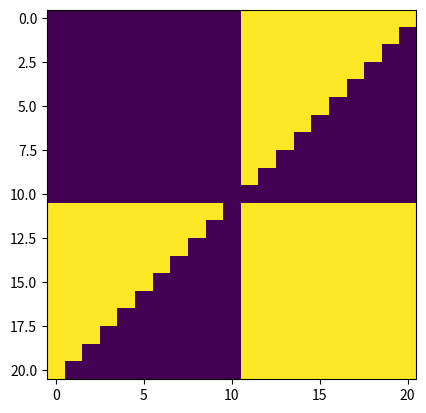

Recreate this plot in Python.
import numpy as np
import matplotlib.pyplot as plt

input_possibles = np.asarray([[0, 0], [0, 1], [1, 0], [1, 1]])
output_possibles = np.asarray([0, 0, 0, 1])



somme = 0
y = 0
error_surface = np.zeros((21, 21))
for w1 in range(-10, 11, 1):
    for w2 in range(-10, 11, 1):
        somme = 0
        for i in range(len(output_possibles)):
            sortie = w1 * input_possibles[i][0] + w2 * input_possibles[i][1]

            if sortie <= 0:
                y = 0
            else:
                y = 1

            somme += 0.5*(y-output_possibles[i])**2
        error_surface[w1+10][w2+10] = somme

print(*error_surface)
plt.imshow(error_surface)
plt.show()

